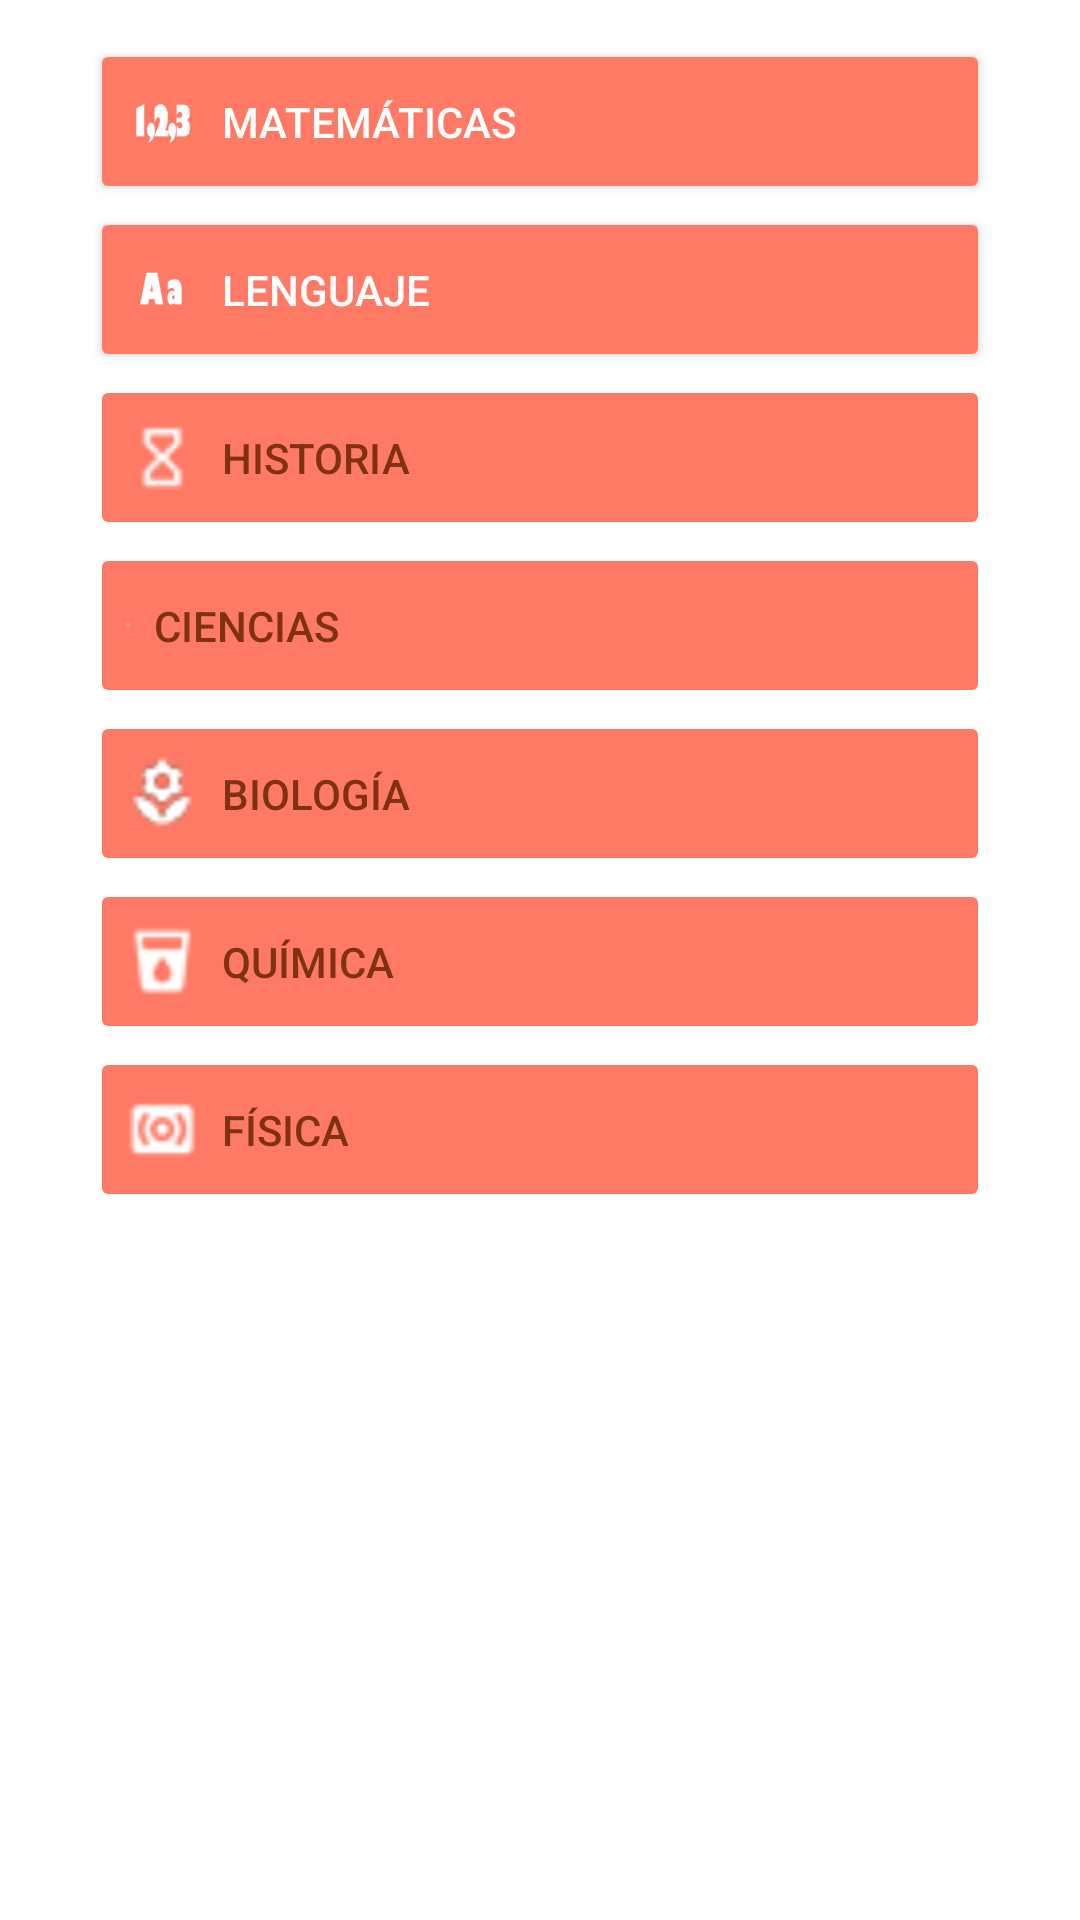

Reconstruct the res/layout file that produces this screen, plus the resources it refers to.
<!-- AndroidManifest.xml: application theme AppTheme -->
<!-- res/layout/activity_time_attack.xml -->
<RelativeLayout xmlns:android="http://schemas.android.com/apk/res/android"
    xmlns:tools="http://schemas.android.com/tools" android:layout_width="match_parent"
    android:layout_height="match_parent"
    android:paddingLeft="@dimen/activity_horizontal_margin"
    android:paddingRight="@dimen/activity_horizontal_margin"
    android:paddingTop="@dimen/activity_vertical_margin"
    android:paddingBottom="@dimen/activity_vertical_margin"
    tools:context="com.novus.preuvirtual.TimeAttackActivity">

    <ScrollView
        android:layout_height="wrap_content"
        android:layout_width="fill_parent"
        android:paddingTop="12dp">

        <LinearLayout
            android:orientation="vertical"
            android:layout_width="fill_parent"
            android:layout_height="fill_parent"
            android:layout_centerVertical="true"
            android:layout_centerHorizontal="true"
            android:gravity="center">

            <Button
                android:id="@+id/btnMatematicas"
                style="@style/CustomButton"
                android:text="Matemáticas"
                android:drawableLeft="@drawable/ic_mat_24dp"
                android:onClick="buttonPress"
                />
            <Button
                android:id="@+id/btnLenguaje"
                style="@style/CustomButton"
                android:text="Lenguaje"
                android:drawableLeft="@drawable/ic_len_24dp"
                android:onClick="buttonPress"/>
            <Button
                android:id="@+id/btnHistoria"
                style="@style/CustomButton"
                android:text="Historia"
                android:drawableLeft="@drawable/ic_his_24dp"
                android:enabled="false"/>
            <Button
                android:id="@+id/btnCiencias"
                style="@style/CustomButton"
                android:text="Ciencias"
                android:drawableLeft="@drawable/ic_cien_24dp"
                android:enabled="false"/>
            <Button
                android:id="@+id/btnBiologia"
                style="@style/CustomButton"
                android:text="Biología"
                android:drawableLeft="@drawable/ic_bio_24dp"
                android:enabled="false"/>
            <Button
                android:id="@+id/btnQuimica"
                style="@style/CustomButton"
                android:text="Química"
                android:drawableLeft="@drawable/ic_quim_24dp"
                android:enabled="false"/>
            <Button
                android:id="@+id/btnFisica"
                style="@style/CustomButton"
                android:text="Física"
                android:drawableLeft="@drawable/ic_fis_24dp"
                android:enabled="false"/>

        </LinearLayout>
    </ScrollView>
</RelativeLayout>
<!-- resources referenced by this layout -->
<resources>
  <!-- drawable ic_bio_24dp: png bitmap (drawable-ldpi, 1679 bytes) -->
  <!-- drawable ic_cien_24dp: png bitmap (drawable-ldpi, 992 bytes) -->
  <!-- drawable ic_fis_24dp: png bitmap (drawable-ldpi, 1326 bytes) -->
  <!-- drawable ic_his_24dp: png bitmap (drawable-ldpi, 1249 bytes) -->
  <!-- drawable ic_len_24dp: png bitmap (drawable-hdpi, 1420 bytes) -->
  <!-- drawable ic_mat_24dp: png bitmap (drawable-hdpi, 1613 bytes) -->
  <!-- drawable ic_quim_24dp: png bitmap (drawable-ldpi, 1275 bytes) -->
  <style name="CustomButton">
          <item name="android:textColor">@drawable/text_color</item>
          <item name="android:layout_width">300dp</item>
          <item name="android:layout_height">55dp</item>
          <item name="android:gravity">center_vertical</item>
          <item name="android:layout_marginTop">1dp</item>
          <item name="android:drawablePadding">8dp</item>
      </style>
  <style name="AppTheme" parent="Theme.AppCompat.Light.DarkActionBar">
          
          <item name="android:windowBackground">@color/background_app</item>
          <item name="android:colorBackground">@color/background_app</item>
          
          <item name="colorButtonNormal">@color/background_button</item>
          
          <item name="colorPrimary">@color/background_action_bar</item>
      </style>
  <!-- drawable text_color (drawable) -->
  <?xml version="1.0" encoding="utf-8"?>
  <selector xmlns:android="http://schemas.android.com/apk/res/android">
      <item android:state_enabled="false" android:color="@color/disabled" />
      <item android:color="@color/textButton" />
  </selector>
  <item name="background_app" type="color">#FFFFFF</item>
  <item name="background_button" type="color">#FE7A65</item>
  <item name="background_action_bar" type="color">#FE7A65</item>
  <item name="disabled" type="color">#FF7E3212</item>
  <item name="textButton" type="color">#FFFFFF</item>
</resources>
